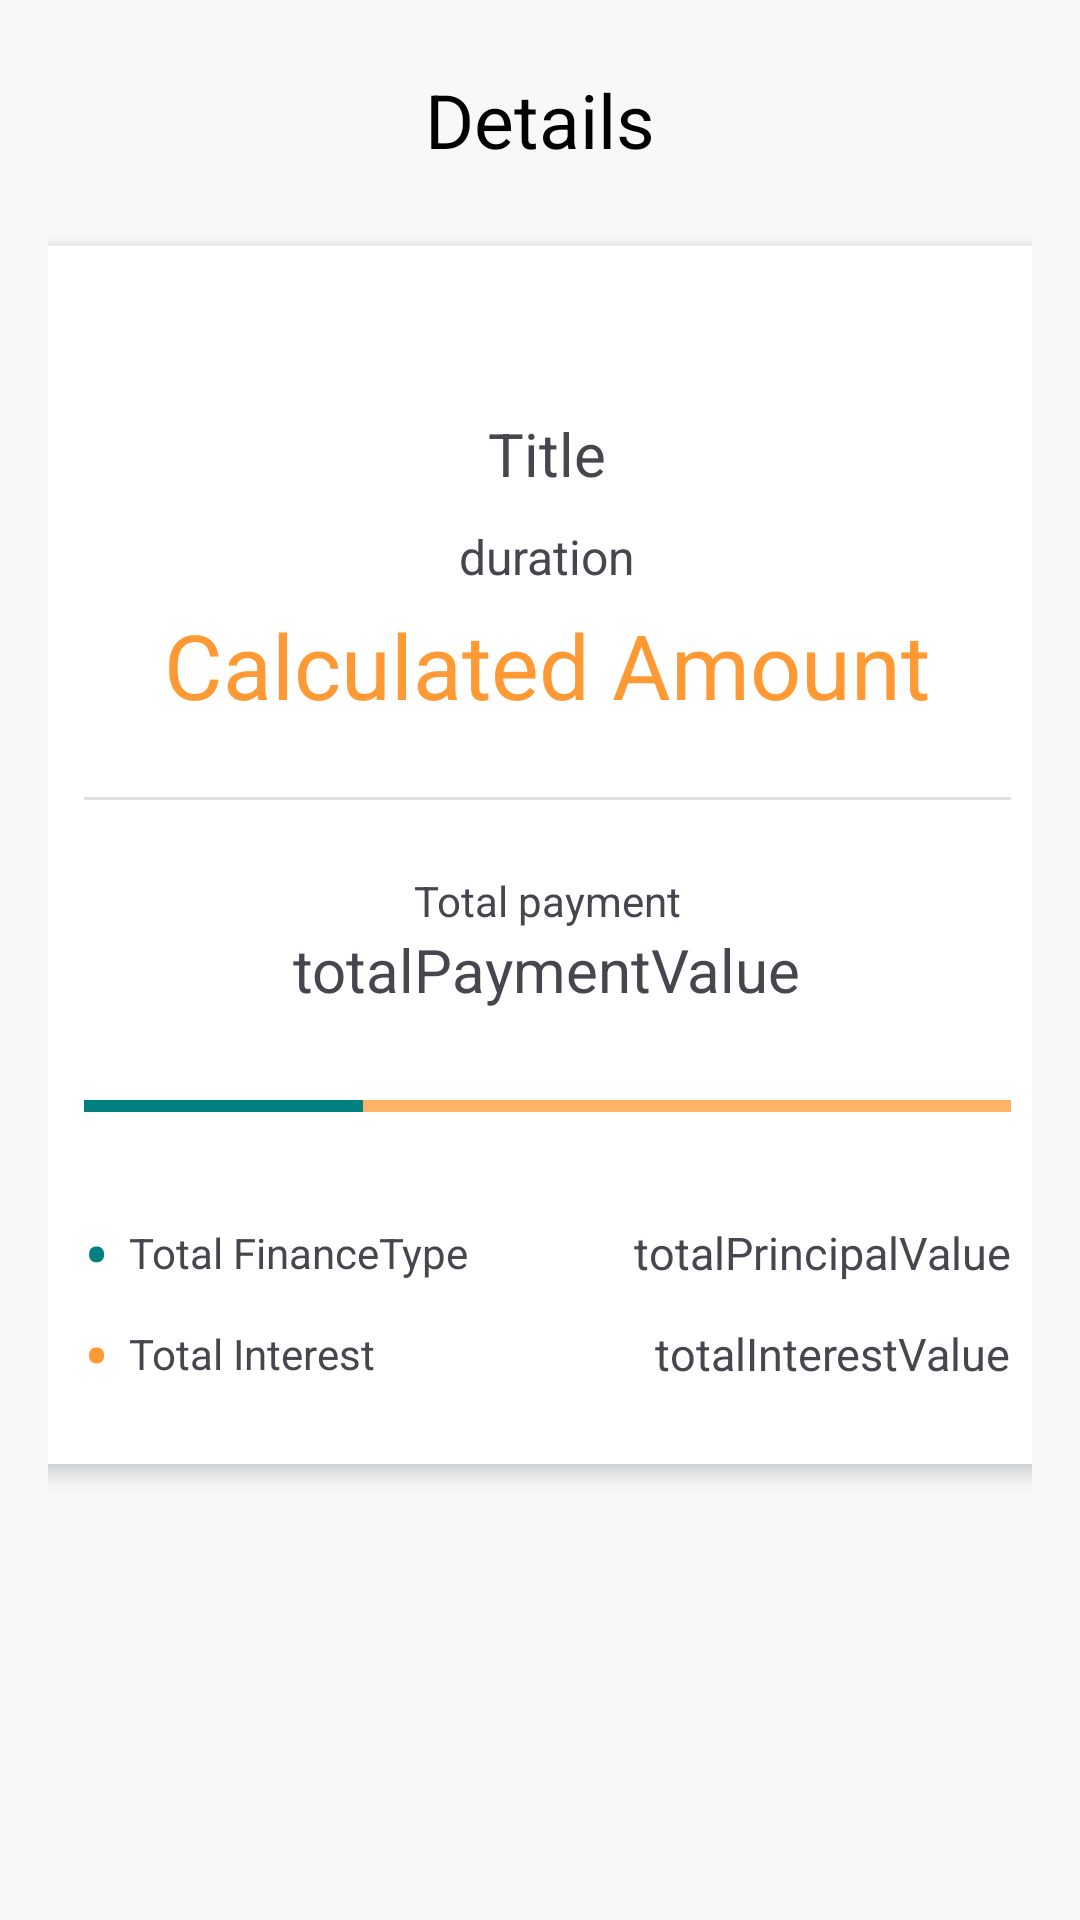

Android layout source for this screen:
<!-- AndroidManifest.xml: application theme Base.Theme.Convert -->
<!-- res/layout/finance_result_layout.xml -->
<?xml version="1.0" encoding="utf-8"?>
<androidx.constraintlayout.widget.ConstraintLayout xmlns:android="http://schemas.android.com/apk/res/android"
    android:layout_width="match_parent"
    android:layout_height="match_parent"
    xmlns:app="http://schemas.android.com/apk/res-auto"
    android:id="@+id/finance_result_layout"
    android:padding="16dp"
    android:background="@color/off_white">

    <RelativeLayout
        android:id="@+id/details_toolbar"
        android:layout_width="match_parent"
        android:layout_height="wrap_content"
        app:layout_constraintBottom_toBottomOf="parent"
        app:layout_constraintEnd_toEndOf="parent"
        app:layout_constraintHorizontal_bias="0.0"
        app:layout_constraintStart_toStartOf="parent"
        app:layout_constraintTop_toTopOf="parent"
        app:layout_constraintVertical_bias="0.0">

        <ImageButton
            android:id="@+id/backBtn"
            android:layout_width="wrap_content"
            android:layout_height="wrap_content"
            android:layout_alignParentStart="true"
            android:layout_centerVertical="true"
            android:background="?attr/selectableItemBackgroundBorderless"
            android:clickable="true"
            android:contentDescription="@string/back_btn_desc"
            android:focusable="true"
            android:minWidth="48dp"
            android:minHeight="48dp"
            android:paddingStart="0dp"
            android:paddingTop="16dp"
            android:paddingEnd="16dp"
            android:paddingBottom="16dp"
            android:src="@drawable/ic_back" />

        <TextView
            android:id="@+id/details_title"
            android:layout_width="wrap_content"
            android:layout_height="wrap_content"
            android:layout_centerHorizontal="true"
            android:layout_centerVertical="true"
            android:text="@string/details_title"
            android:textColor="#000000"
            android:textSize="25sp" />
    </RelativeLayout>

    <androidx.cardview.widget.CardView
        android:id="@+id/cardView"
        android:layout_width="353dp"
        android:layout_height="406dp"
        android:layout_margin="16dp"
        app:cardCornerRadius="12dp"
        app:cardElevation="4dp"
        app:layout_constraintBottom_toBottomOf="parent"
        app:layout_constraintEnd_toEndOf="parent"
        app:layout_constraintStart_toStartOf="parent"
        app:layout_constraintTop_toTopOf="@id/details_toolbar"
        app:layout_constraintVertical_bias="0.294">

        <LinearLayout
            android:layout_width="357dp"
            android:layout_height="412dp"
            android:gravity="center"
            android:orientation="vertical">

            <TextView
                android:id="@+id/resultCard_title_tv"
                android:layout_width="wrap_content"
                android:layout_height="wrap_content"
                android:layout_marginTop="30dp"
                android:text="@string/resultCard_title_tv"
                android:textSize="20sp" />

            <TextView
                android:id="@+id/resultCard_duration_tv"
                android:layout_width="wrap_content"
                android:layout_height="wrap_content"
                android:layout_marginTop="10dp"
                android:text="@string/resultCard_duration_tv"
                android:textSize="16sp" />

            <TextView
                android:id="@+id/resultCard_calculatedAmount"
                android:layout_width="wrap_content"
                android:layout_height="wrap_content"
                android:layout_marginTop="5dp"
                android:text="@string/resultCard_calculatedAmount"
                android:textColor="@color/orange"
                android:textSize="30sp" />

            <View
                android:layout_width="wrap_content"
                android:layout_height="1dp"
                android:layout_margin="24dp"
                android:background="?android:attr/listDivider" />

            <TextView
                android:id="@+id/resultCard_totalPayment_tv"
                android:layout_width="wrap_content"
                android:layout_height="wrap_content"
                android:text="@string/resultCard_totalPayment_tv" />

            <TextView
                android:id="@+id/resultCard_totalPaymentValue"
                android:layout_width="wrap_content"
                android:layout_height="wrap_content"
                android:text="@string/resultCard_totalPaymentValue"
                android:textSize="20sp" />

            <ProgressBar
                android:id="@+id/progressBar"
                style="?android:attr/progressBarStyleHorizontal"
                android:layout_width="match_parent"
                android:layout_height="wrap_content"
                android:layout_margin="24dp"
                android:progress="30"
                android:progressTint="#008080"
                android:secondaryProgress="100"
                android:secondaryProgressTint="@color/orange"
                android:secondaryProgressTintMode="screen" />

            <RelativeLayout
                android:layout_width="match_parent"
                android:layout_height="wrap_content">

                <TextView
                    android:id="@+id/totalPrincipalValue_dot"
                    android:layout_width="15dp"
                    android:layout_height="wrap_content"
                    android:layout_alignParentStart="true"
                    android:layout_centerVertical="true"
                    android:layout_marginStart="24dp"
                    android:text="@string/resultCard_dot"
                    android:textColor="#008080"
                    android:textSize="25sp" />

                <TextView
                    android:id="@+id/financeTypeTotal_tv"
                    android:layout_width="wrap_content"
                    android:layout_height="wrap_content"
                    android:layout_alignParentStart="true"
                    android:layout_centerVertical="true"
                    android:layout_marginStart="39dp"
                    android:layout_toEndOf="@+id/totalPrincipalValue_dot"
                    android:text="@string/resultCard_financeTypeTotal_tv" />

                <TextView
                    android:id="@+id/resultCard_totalPrincipalValue"
                    android:layout_width="wrap_content"
                    android:layout_height="wrap_content"
                    android:layout_alignParentEnd="true"
                    android:layout_centerVertical="true"
                    android:layout_marginEnd="24dp"
                    android:text="@string/resultCard_totalPrincipalValue"
                    android:textSize="15sp" />
            </RelativeLayout>

            <RelativeLayout
                android:layout_width="match_parent"
                android:layout_height="wrap_content">

                <TextView
                    android:id="@+id/totalInterestValue_dot"
                    android:layout_width="15dp"
                    android:layout_height="wrap_content"
                    android:layout_alignParentStart="true"
                    android:layout_centerVertical="true"
                    android:layout_marginStart="24dp"
                    android:text="@string/resultCard_dot"
                    android:textColor="@color/orange"
                    android:textSize="25sp" />

                <TextView
                    android:layout_width="wrap_content"
                    android:layout_height="wrap_content"
                    android:layout_alignParentStart="true"
                    android:layout_centerVertical="true"
                    android:layout_marginStart="39dp"
                    android:layout_toEndOf="@+id/totalInterestValue_dot"
                    android:text="@string/resultCard_total_interest_tv" />

                <TextView
                    android:id="@+id/resultCard_totalInterestValue"
                    android:layout_width="wrap_content"
                    android:layout_height="wrap_content"
                    android:layout_alignParentEnd="true"
                    android:layout_centerVertical="true"
                    android:layout_marginEnd="24dp"
                    android:text="@string/resultCard_totalInterestValue"
                    android:textSize="15sp" />
            </RelativeLayout>

        </LinearLayout>


    </androidx.cardview.widget.CardView>

</androidx.constraintlayout.widget.ConstraintLayout>
<!-- resources referenced by this layout -->
<resources>
  <color name="off_white">#F6F8F9</color>
  <color name="orange">#FF9933</color>
  <string name="back_btn_desc">Back</string>
  <string name="details_title">Details</string>
  <string name="resultCard_calculatedAmount">Calculated Amount</string>
  <string name="resultCard_dot">•</string>
  <string name="resultCard_duration_tv">duration</string>
  <string name="resultCard_financeTypeTotal_tv">Total FinanceType</string>
  <string name="resultCard_title_tv">Title</string>
  <string name="resultCard_totalInterestValue">totalInterestValue</string>
  <string name="resultCard_totalPaymentValue">totalPaymentValue</string>
  <string name="resultCard_totalPayment_tv">Total payment</string>
  <string name="resultCard_totalPrincipalValue">totalPrincipalValue</string>
  <string name="resultCard_total_interest_tv">Total Interest</string>
  <style name="Base.Theme.Convert" parent="Theme.Material3.DayNight.NoActionBar">
          <item name="android:textViewStyle">@style/MiSansTextViewStyle</item>
          
          
      </style>
  <style name="MiSansTextViewStyle" parent="android:Widget.TextView">
          <item name="fontFamily">MiSans-Regular.ttf</item>
      </style>
</resources>
